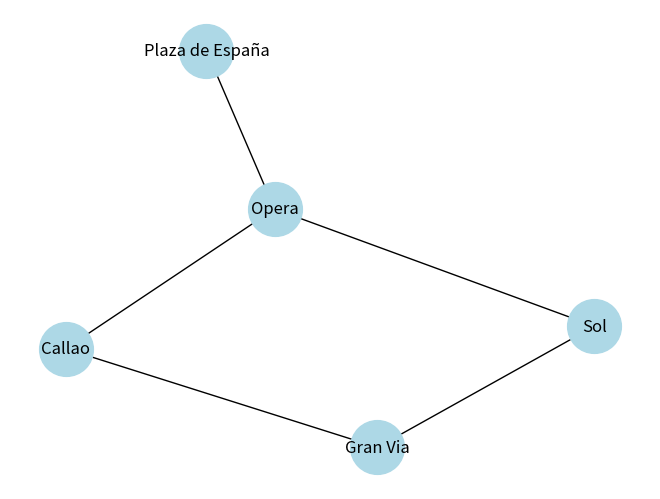

Write Python code to recreate this figure.
# Programa preliminar: grafo de prueba del Metro de Madrid
# en relacion a un tutorial sobre networkx y matplotlob programa preeliminar:

import networkx as nx
import matplotlib.pyplot as plt

# crear el grafo vacío
# utilizamos la funcion nx.Graph importada desde networkx
metro = nx.Graph()

# agregar las estaciones (nodos) - solo 5 de prueba
estaciones = ["Sol", "Gran Via", "Callao", "Opera", "Plaza de España"]
metro.add_nodes_from(estaciones)

# agregar las conexiones (aristas) entre estaciones
conexiones = [
    ("Sol", "Gran Via"),
    ("Gran Via", "Callao"),
    ("Callao", "Opera"),
    ("Opera", "Plaza de España"),
    ("Sol", "Opera")  # conexión extra para simular un ciclo
]
metro.add_edges_from(conexiones)

# mostrar información básica del grafo
print("Estaciones:", metro.nodes())
print("Conexiones:", metro.edges())
print("Numero de estaciones:", metro.number_of_nodes())
print("Numero de conexiones:", metro.number_of_edges())

# dibujar el grafo
nx.draw(metro, with_labels=True, node_color="lightblue", node_size=1500)
plt.show()
